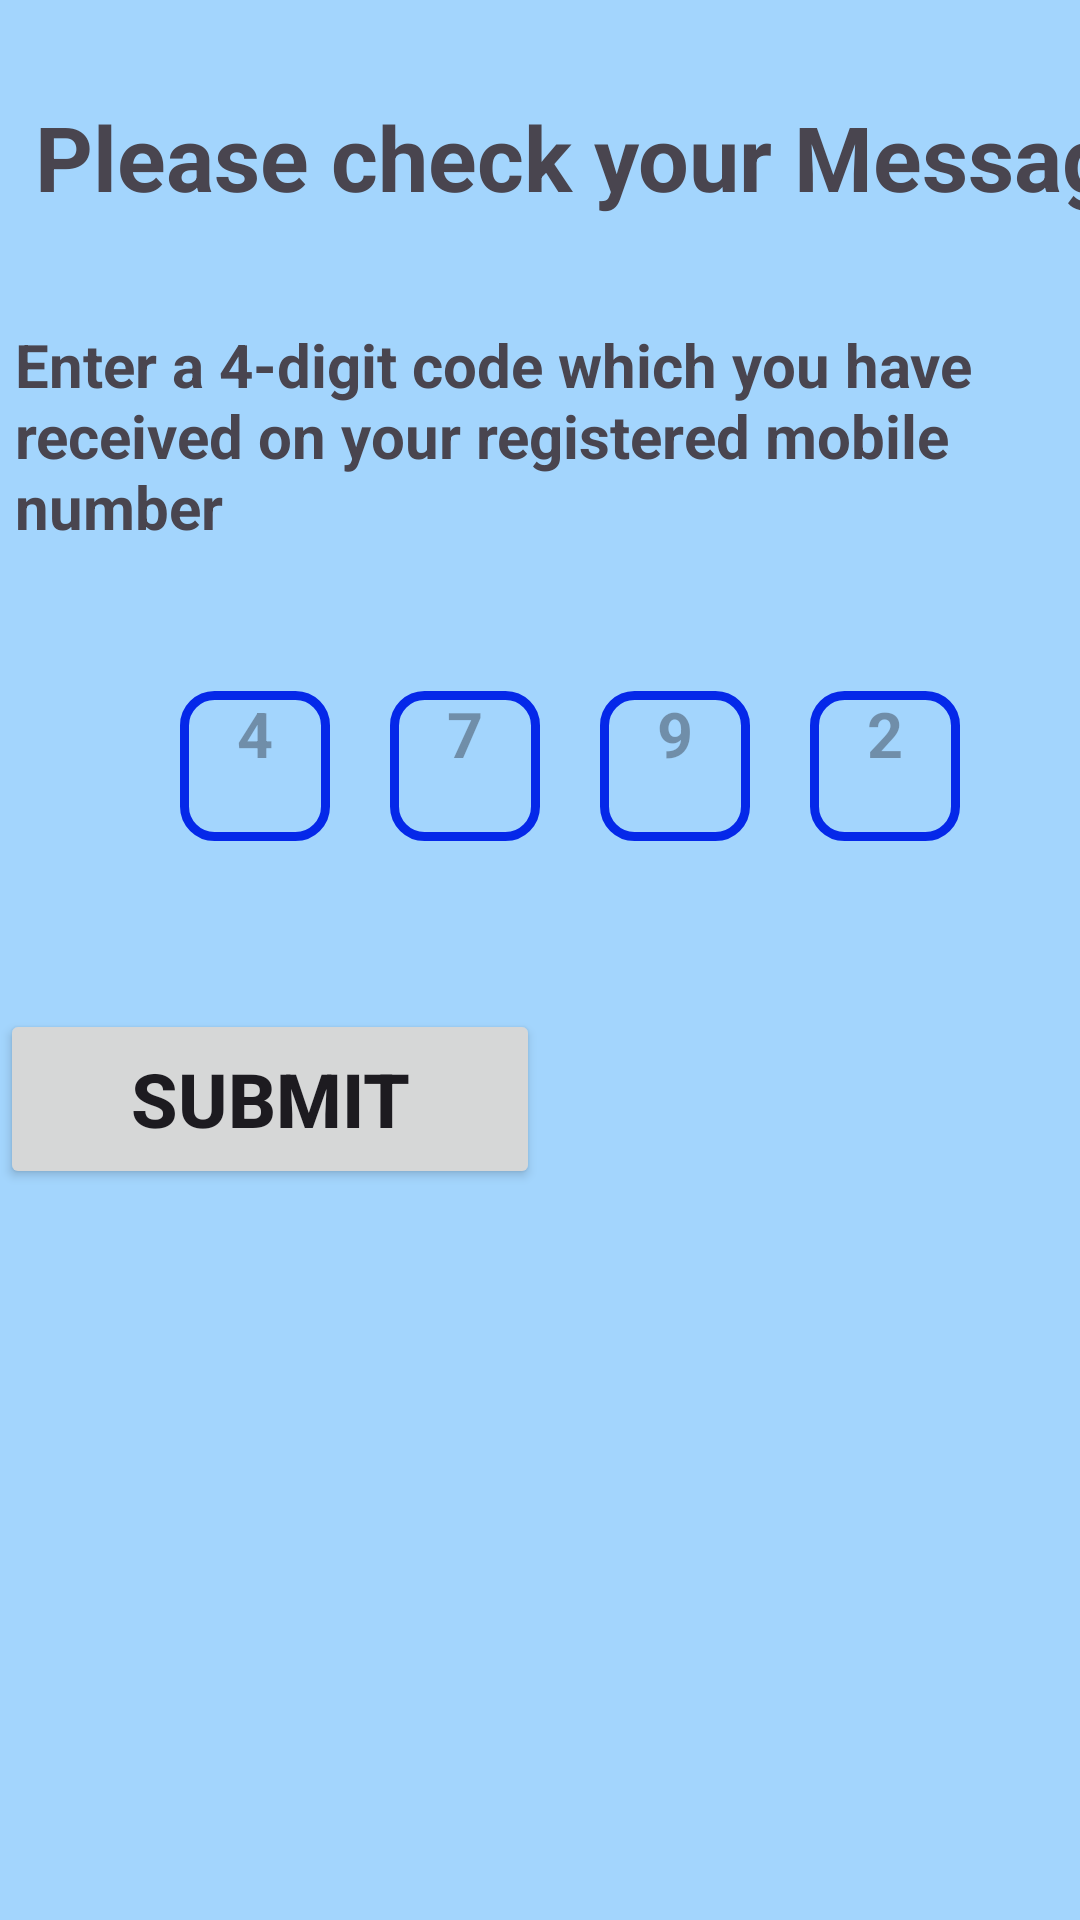

This screen was rendered from an Android layout file. Write that file and the resources it references.
<!-- AndroidManifest.xml: application theme Theme.BHOJ -->
<!-- res/layout/activity_otp.xml -->
<?xml version="1.0" encoding="utf-8"?>
<androidx.constraintlayout.widget.ConstraintLayout xmlns:android="http://schemas.android.com/apk/res/android"
    xmlns:app="http://schemas.android.com/apk/res-auto"
    xmlns:tools="http://schemas.android.com/tools"
    android:layout_width="match_parent"
    android:layout_height="match_parent"
    tools:context=".Otp"
    android:background="#A3D5FD">

    <TextView
        android:id="@+id/otpHeading"
        android:layout_width="399dp"
        android:layout_height="52dp"
        android:layout_marginTop="32dp"
        android:text="Please check your Message"
        android:textAlignment="center"
        android:textSize="30dp"
        android:textStyle="bold"
        app:layout_constraintStart_toStartOf="parent"
        app:layout_constraintTop_toTopOf="parent"
        tools:ignore="MissingConstraints" />


    <TextView
        android:id="@+id/otpHeading1"
        android:layout_width="wrap_content"
        android:layout_height="wrap_content"
        android:layout_marginStart="5dp"
        android:layout_marginTop="108dp"
        android:text="Enter a 4-digit code which you have received on your registered mobile number"
        android:textAlignment="gravity"
        android:textSize="20dp"
        android:textStyle="bold"
        app:layout_constraintStart_toStartOf="parent"
        app:layout_constraintTop_toTopOf="parent"
        tools:ignore="MissingConstraints" />

    <LinearLayout
        android:layout_width="match_parent"
        android:layout_height="wrap_content"
        android:layout_marginTop="48dp"
        app:layout_constraintTop_toBottomOf="@+id/otpHeading1"
        tools:layout_editor_absoluteX="-12dp"
        android:id="@+id/otpBox"
        android:orientation="horizontal">

        <TextView
            android:layout_width="50dp"
            android:layout_height="50dp"
            android:layout_marginStart="60dp"
            android:background="@drawable/bg"
            android:id="@+id/Otp1"
            android:hint="4"
            android:textSize="21dp"
            android:textAlignment="center"
            android:textStyle="bold">
        </TextView>


        <TextView
            android:layout_width="50dp"
            android:layout_height="50dp"
            android:layout_marginStart="20dp"
            android:background="@drawable/bg"
            android:id="@+id/Otp2"
            android:inputType="number"
            android:hint="7"
            android:textSize="21dp"
            android:textAlignment="center"
            android:textStyle="bold">
        </TextView>

        <TextView
            android:layout_width="50dp"
            android:layout_height="50dp"
            android:layout_marginStart="20dp"
            android:background="@drawable/bg"
            android:id="@+id/Otp3"
            android:inputType="number"
            android:hint="9"
            android:textSize="21dp"
            android:textAlignment="center"
            android:textStyle="bold">
        </TextView>

        <TextView
            android:layout_width="50dp"
            android:layout_height="50dp"
            android:layout_marginStart="20dp"
            android:background="@drawable/bg"
            android:id="@+id/Otp4"
            android:inputType="number"
            android:hint="2"
            android:textSize="21dp"
            android:textAlignment="center"
            android:textStyle="bold">
        </TextView>
    </LinearLayout>

    <Button
        android:layout_width="180dp"
        android:layout_height="60dp"
        android:layout_marginTop="56dp"
        app:layout_constraintTop_toBottomOf="@+id/otpBox"
        tools:layout_editor_absoluteX="115dp"
        android:text="Submit"
        android:textSize="25dp"
        android:textStyle="bold"
        tools:ignore="MissingConstraints">

    </Button>


</androidx.constraintlayout.widget.ConstraintLayout>
<!-- resources referenced by this layout -->
<resources>
  <!-- drawable bg (drawable) -->
  <?xml version="1.0" encoding="utf-8"?>
  <shape xmlns:android="http://schemas.android.com/apk/res/android"
      android:shape="rectangle"
      android:thickness="20dp"
  
      >
  
      <stroke
          android:width="3dp"
          android:color="#0528E9"></stroke>
      <corners
          android:radius="10dp"></corners>
  
  </shape>
  <style name="Theme.BHOJ" parent="Base.Theme.BHOJ" />
  <style name="Base.Theme.BHOJ" parent="Theme.Material3.DayNight.NoActionBar">
          
          
      </style>
</resources>
